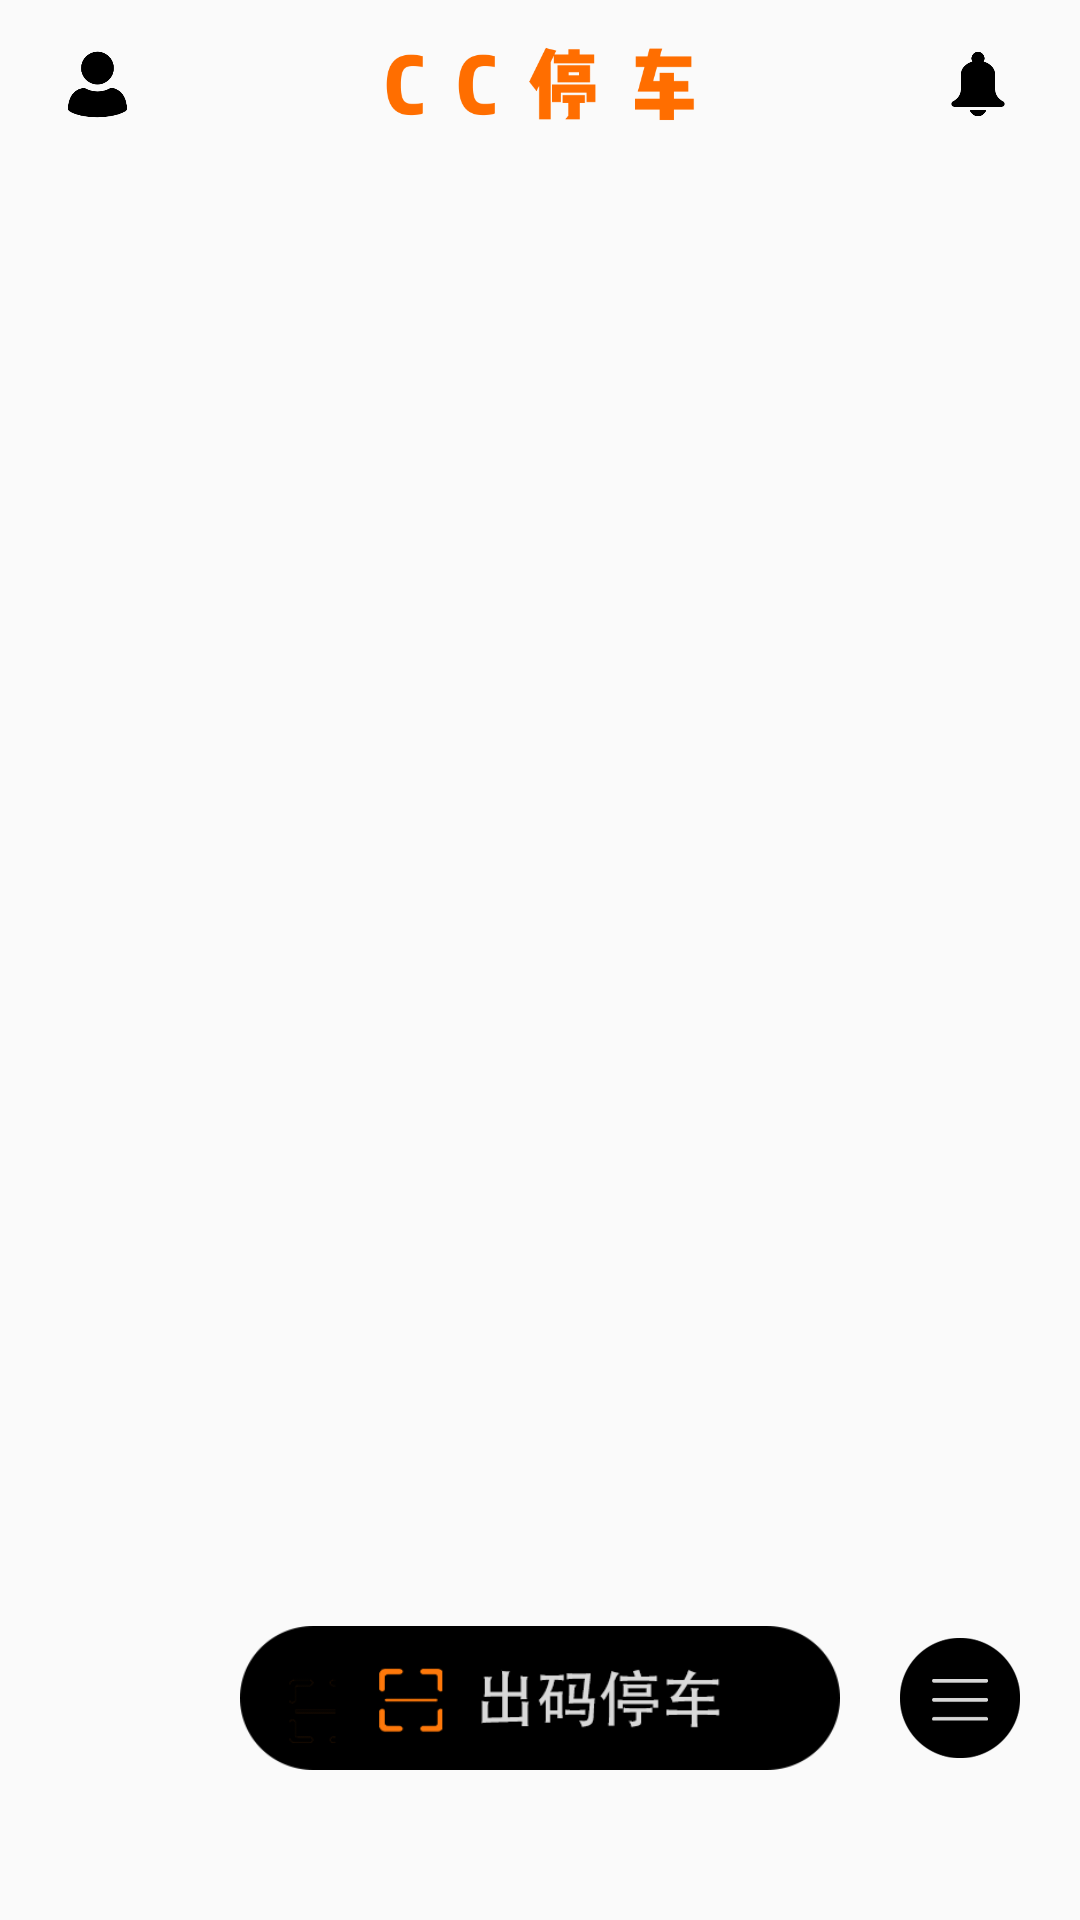

Layout XML and referenced resources for this Android screen:
<!-- AndroidManifest.xml: application theme AppTheme -->
<!-- res/layout/activity_main.xml -->
<?xml version="1.0" encoding="utf-8"?>
<androidx.drawerlayout.widget.DrawerLayout
    xmlns:android="http://schemas.android.com/apk/res/android"
    xmlns:app="http://schemas.android.com/apk/res-auto"
    android:id="@+id/drawer_layout"
    android:layout_width="match_parent"
    android:layout_height="match_parent">

    <androidx.constraintlayout.widget.ConstraintLayout
        android:layout_width="match_parent"
        android:layout_height="match_parent">

        <androidx.constraintlayout.widget.ConstraintLayout
            android:id="@+id/constraintLayout"
            android:layout_width="match_parent"
            android:layout_height="?attr/actionBarSize"
            android:orientation="horizontal"
            app:layout_constraintEnd_toEndOf="parent"
            app:layout_constraintStart_toStartOf="parent"
            app:layout_constraintTop_toTopOf="parent">

            <Button
                android:id="@+id/activity_main_button_account"
                android:layout_width="25dp"
                android:layout_height="25dp"
                android:layout_marginLeft="20dp"
                android:background="@drawable/accounts"
                app:layout_constraintBottom_toBottomOf="parent"
                app:layout_constraintStart_toStartOf="parent"
                app:layout_constraintTop_toTopOf="parent" />

            <ImageView
                android:layout_width="136dp"
                android:layout_height="51dp"
                android:background="@drawable/ccparkinglot_logo"
                app:layout_constraintBottom_toBottomOf="parent"
                app:layout_constraintEnd_toStartOf="@+id/activity_main_button_message"
                app:layout_constraintStart_toEndOf="@+id/activity_main_button_account"
                app:layout_constraintTop_toTopOf="parent" />

            <Button
                android:id="@+id/activity_main_button_message"
                android:layout_width="22dp"
                android:layout_height="22dp"
                android:layout_marginRight="23dp"
                android:background="@drawable/bells"
                app:layout_constraintBottom_toBottomOf="parent"
                app:layout_constraintEnd_toEndOf="parent"
                app:layout_constraintTop_toTopOf="parent" />




        </androidx.constraintlayout.widget.ConstraintLayout>

        <Button
            android:id="@+id/activity_main_button_scan"
            android:layout_width="200dp"
            android:layout_height="48dp"
            android:layout_marginBottom="50dp"
            android:background="@drawable/scan_button"
            app:layout_constraintBottom_toBottomOf="parent"
            app:layout_constraintEnd_toEndOf="parent"
            app:layout_constraintStart_toStartOf="parent" />

        <Button
            android:layout_width="40dp"
            android:layout_height="40dp"
            android:background="@drawable/record_view"
            app:layout_constraintBottom_toBottomOf="parent"
            android:layout_marginRight="20dp"
            android:layout_marginBottom="54dp"
            app:layout_constraintEnd_toEndOf="parent" />
    </androidx.constraintlayout.widget.ConstraintLayout>

    <com.google.android.material.navigation.NavigationView
        android:id="@+id/nav_view"
        android:layout_width="match_parent"
        android:layout_height="match_parent"
        android:layout_gravity="start"
        app:headerLayout="@layout/nav_header"
        app:menu="@menu/toolbar" />
</androidx.drawerlayout.widget.DrawerLayout>
<!-- res/layout/nav_header.xml (included above) -->
<?xml version="1.0" encoding="utf-8"?>
<androidx.constraintlayout.widget.ConstraintLayout
    xmlns:android="http://schemas.android.com/apk/res/android"
    android:layout_width="match_parent"
    android:layout_height="180dp"
    android:background="@drawable/blue"
    android:padding="10dp">

</androidx.constraintlayout.widget.ConstraintLayout>
<!-- resources referenced by this layout -->
<resources>
  <!-- drawable accounts: png bitmap (drawable, 4178 bytes) -->
  <!-- drawable bells: png bitmap (drawable, 3576 bytes) -->
  <!-- drawable blue: jpg bitmap (drawable, 119451 bytes) -->
  <!-- drawable ccparkinglot_logo: png bitmap (drawable, 4513 bytes) -->
  <!-- drawable record_view: png bitmap (drawable, 10521 bytes) -->
  <!-- drawable scan_button: png bitmap (drawable, 7356 bytes) -->
  <style name="AppTheme" parent="Theme.AppCompat.Light.NoActionBar">
          
          <item name="colorPrimary">@color/colorPrimary</item>
          <item name="colorPrimaryDark">@color/colorPrimaryDark</item>
          <item name="colorAccent">@color/colorAccent</item>
      </style>
  <!-- not gathered from this repository: default colours our renderer supplied (Android Studio template values) -->
  <color name="colorPrimary">#FF6200EE</color>
  <color name="colorPrimaryDark">#FF3700B3</color>
  <color name="colorAccent">#FF03DAC5</color>
</resources>
